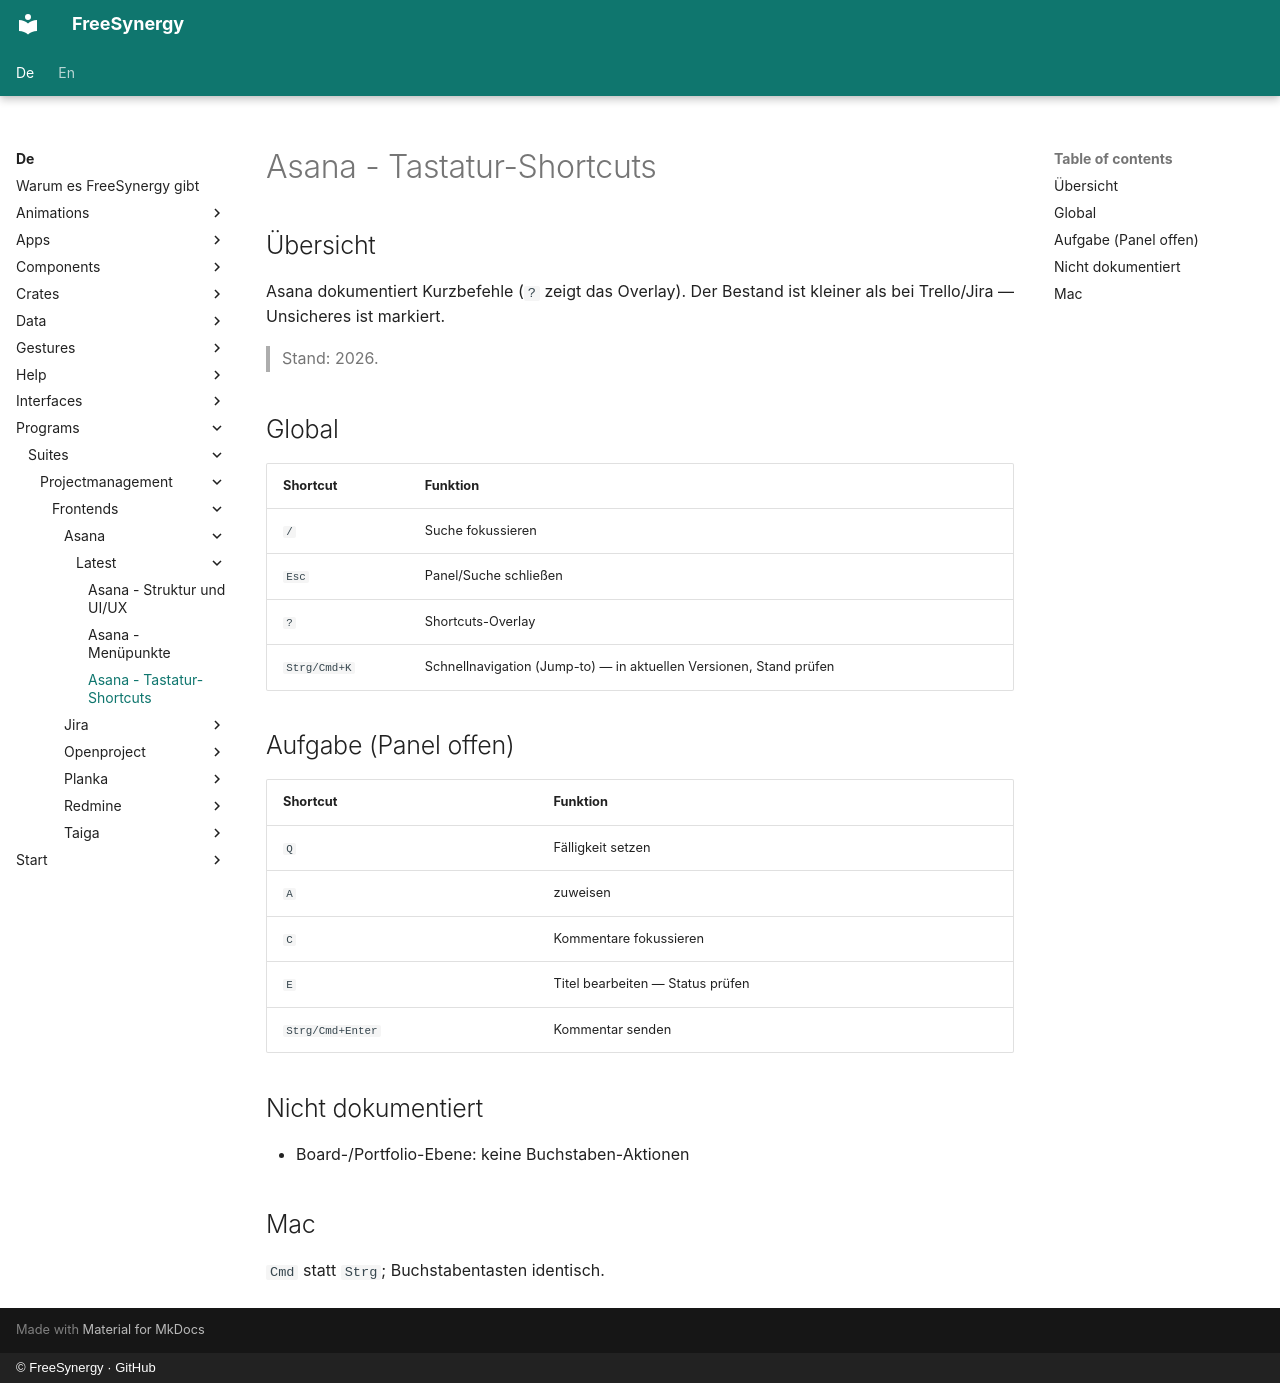

repository: FreeSynergy/fs-documentation · page: de/programs/suites/projectmanagement/frontends/asana/latest/shortcuts/index.html · generator: mkdocs · copyright: © FreeSynergy · GitHub

# Asana - Tastatur-Shortcuts

## Übersicht

Asana dokumentiert Kurzbefehle (`?` zeigt das Overlay). Der Bestand ist kleiner als bei Trello/Jira — Unsicheres ist markiert.

> Stand: 2026.

## Global

| Shortcut | Funktion |
|----------|----------|
| `/` | Suche fokussieren |
| `Esc` | Panel/Suche schließen |
| `?` | Shortcuts-Overlay |
| `Strg/Cmd+K` | Schnellnavigation (Jump-to) — in aktuellen Versionen, Stand prüfen |

## Aufgabe (Panel offen)

| Shortcut | Funktion |
|----------|----------|
| `Q` | Fälligkeit setzen |
| `A` | zuweisen |
| `C` | Kommentare fokussieren |
| `E` | Titel bearbeiten — Status prüfen |
| `Strg/Cmd+Enter` | Kommentar senden |

## Nicht dokumentiert

- Board-/Portfolio-Ebene: keine Buchstaben-Aktionen

## Mac

`Cmd` statt `Strg`; Buchstabentasten identisch.
